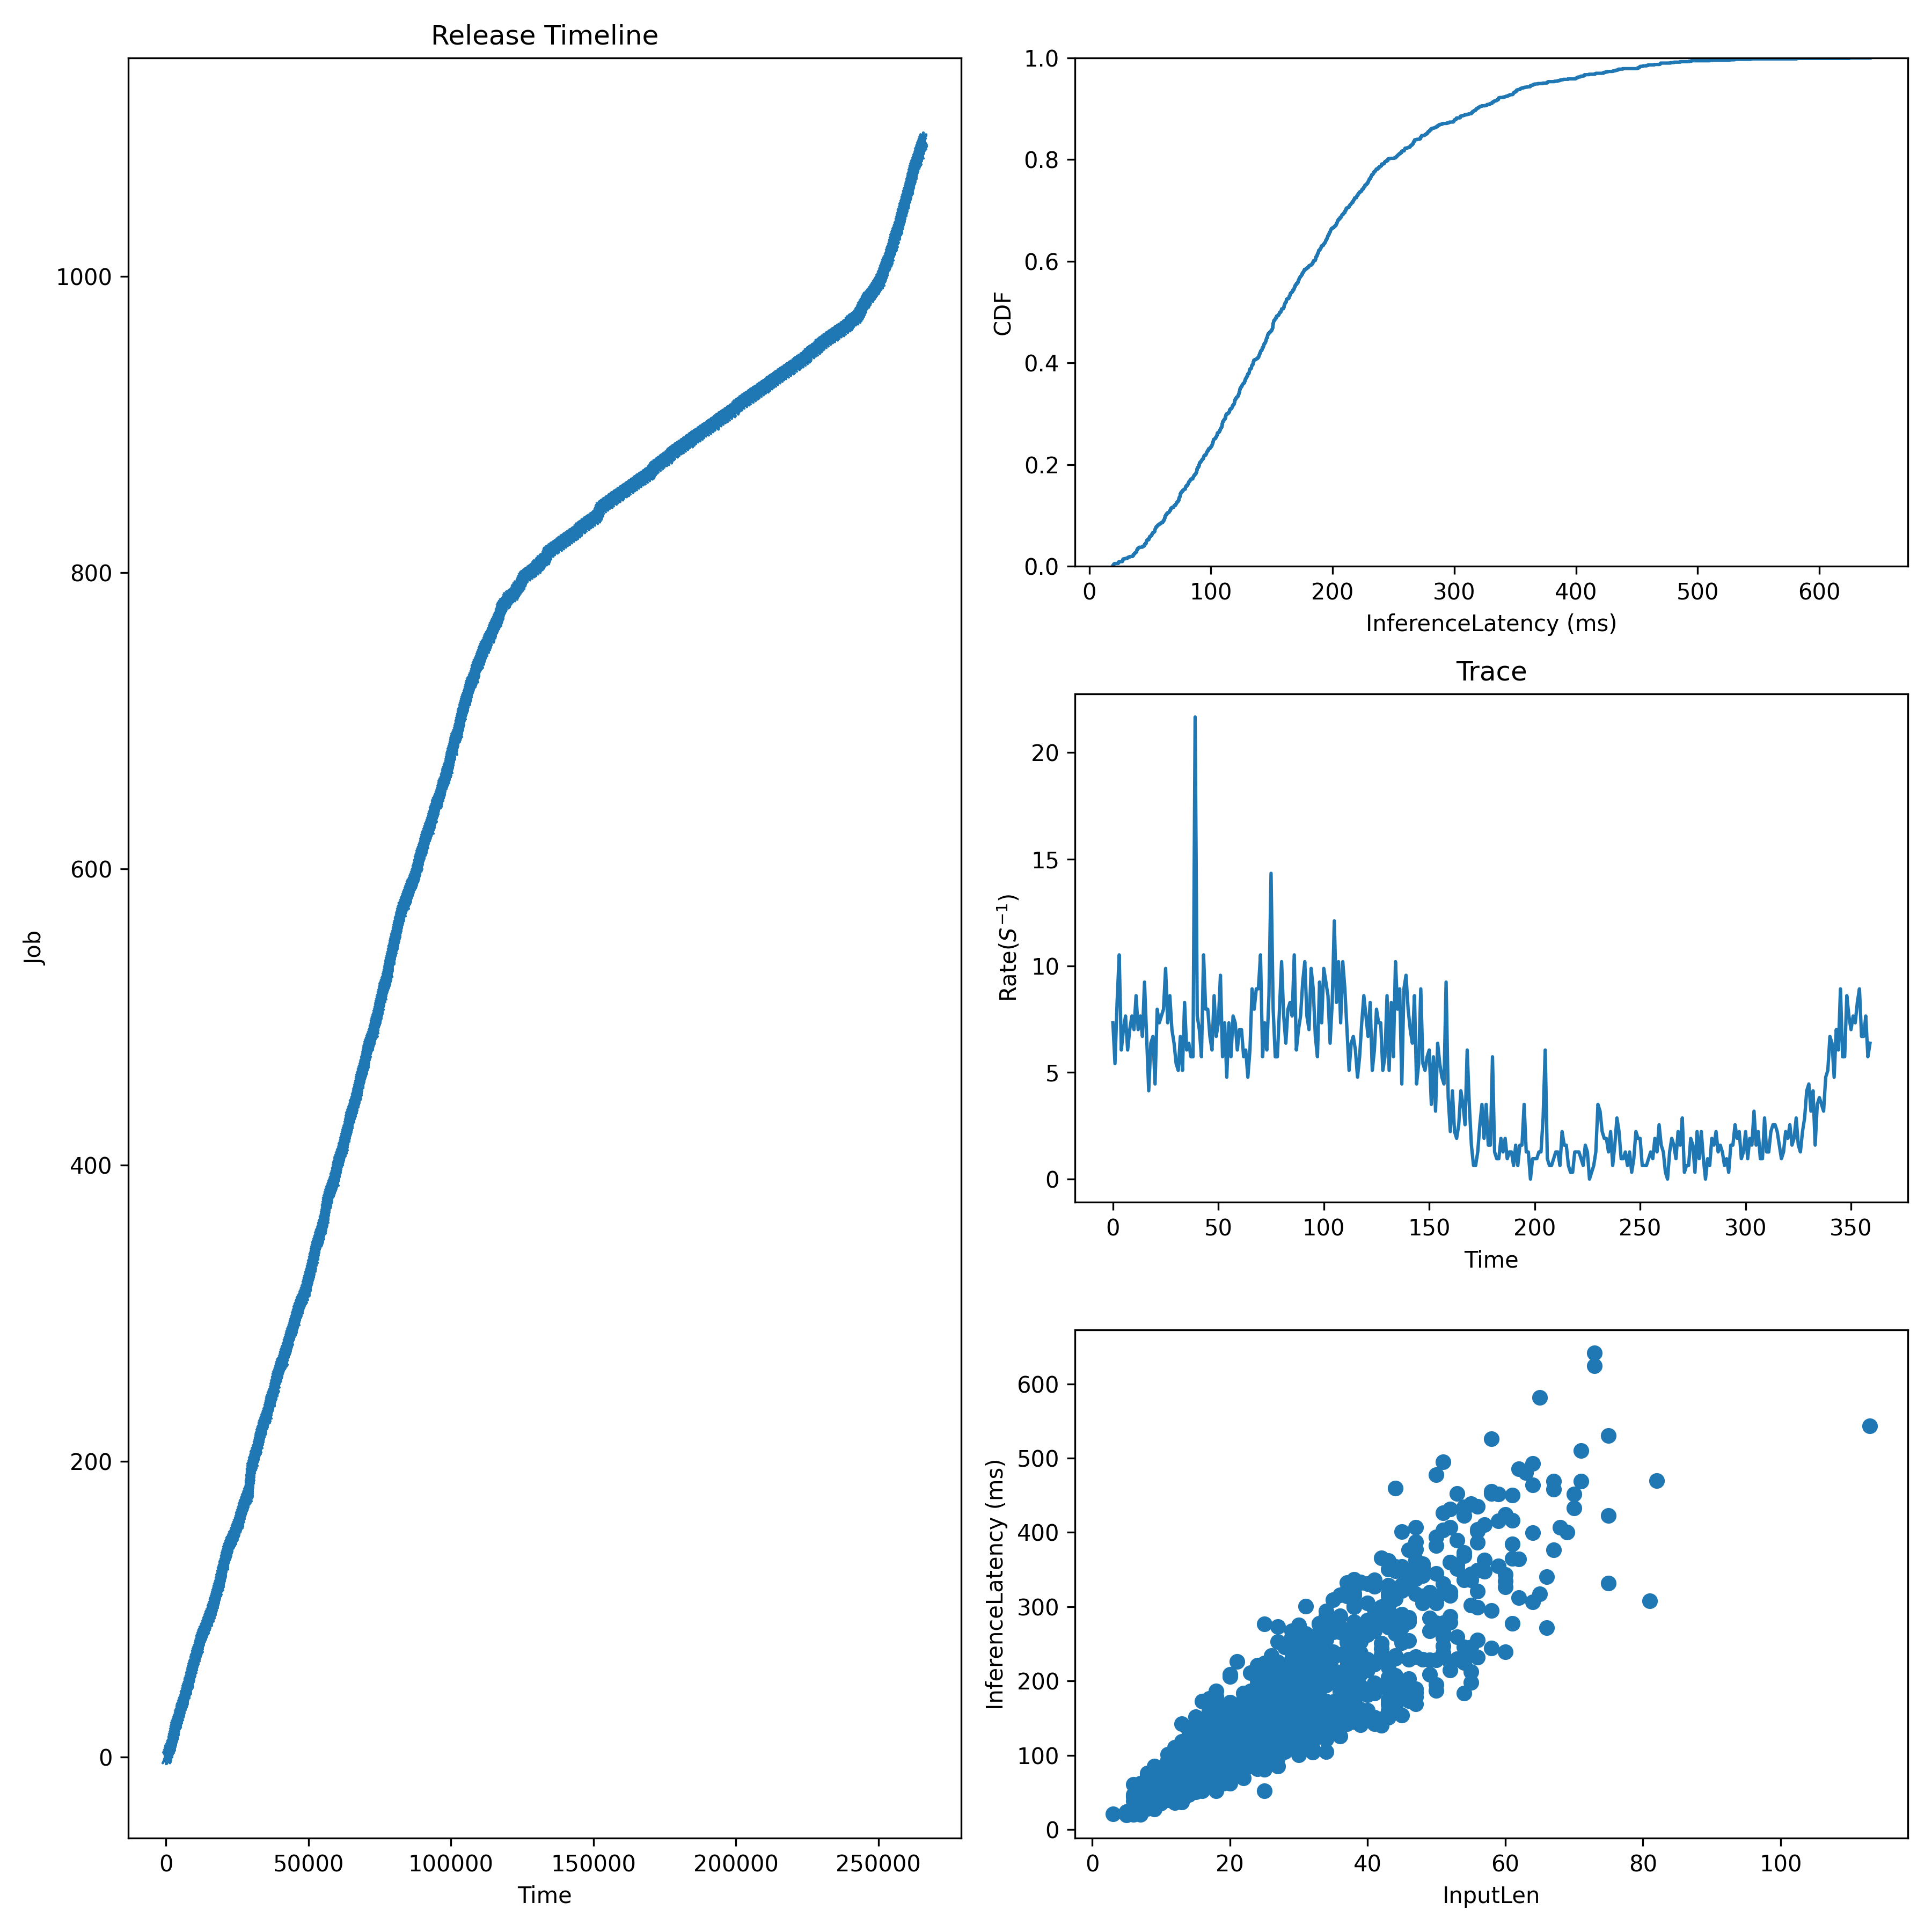

Data behind this chart, as committed beside it:
JobId, InputLen, Length, Admitted
0, 37, 147.7, 0.0
1, 26, 226.3, 147.7
2, 27, 195, 295.3
3, 27, 145.4, 443
4, 43, 280.9, 590.7
5, 30, 129.1, 738.3
6, 16, 74.6, 984.4
7, 38, 207.8, 1231
8, 14, 88.42, 1477
9, 26, 119.5, 1600
10, 26, 107.7, 1723
11, 19, 152.9, 1846
12, 24, 200.6, 1969
13, 31, 123.7, 2092
14, 15, 143.5, 2215
15, 30, 165.1, 2320
16, 51, 331, 2426
17, 56, 401.6, 2531
18, 39, 151.5, 2637
19, 46, 345.7, 2742
20, 44, 207.2, 2848
21, 38, 151.6, 2953
22, 45, 256.7, 3138
23, 33, 167.2, 3322
24, 55, 336.2, 3507
25, 45, 251.8, 3692
26, 16, 74.67, 3839
27, 46, 229.2, 3987
28, 47, 189.2, 4135
29, 38, 315.1, 4282
30, 16, 74.77, 4430
31, 44, 265.6, 4578
32, 31, 204.7, 4725
33, 18, 186.2, 4873
34, 25, 168.1, 5021
35, 5, 19.42, 5168
36, 31, 264, 5353
37, 30, 214, 5537
38, 29, 201.3, 5722
39, 46, 196.7, 5907
40, 36, 267.2, 6054
41, 12, 102.7, 6202
42, 10, 36.27, 6349
43, 9, 57.44, 6497
44, 27, 173.6, 6645
45, 18, 131.1, 6792
46, 19, 90.52, 6940
47, 56, 320.7, 7088
48, 34, 149.6, 7235
49, 24, 123.6, 7383
50, 31, 253.6, 7531
51, 48, 350.6, 7678
52, 71, 468.9, 7826
53, 12, 74.33, 7974
54, 12, 107.2, 8121
55, 23, 151.6, 8244
56, 21, 146.5, 8368
57, 13, 48.91, 8491
58, 41, 151.2, 8614
59, 43, 272.4, 8737
... 1,034 more rows
